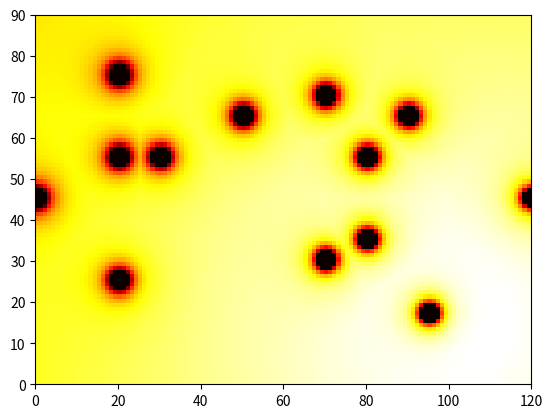

The script that saved this image:
import numpy as np
import matplotlib.pyplot as plt
import random
# 参数设置
KP = 5.0  # 终点的吸引
ETA = 10.0  # 障碍物的排斥
AREA_WIDTH = 12  # 宽度
AREA_HIGHT = 9   #高度

DEBUG = True


def calculate_potential(goal_x, goal_y, obstacle_x, obstacle_y, resolution, robot_radius):
    minx = -AREA_WIDTH/2
    maxx = AREA_WIDTH/2
    miny = -AREA_HIGHT/2
    maxy = AREA_HIGHT/2

    grid_x = int((maxx-minx)/resolution)  # 地图宽度/格子数
    grid_y = int((maxy-miny)/resolution)  # 地图高度/格子数
    if DEBUG is True:
        print("Grid map size: ", grid_x, " x ", grid_y)
    # 生成地图的数据结构（数组）
    potential_map = [[0.0 for i in range(grid_y)] for i in range(grid_x)]

    for ix in range(grid_x):
        x = ix*resolution+minx
        for iy in range(grid_y):
            y = iy*resolution+miny
            attractive = 0.5*KP*np.hypot(x - goal_x, y-goal_y)
            repulsive = calculate_repulsive(
                x, y, obstacle_x, obstacle_y, robot_radius)
            potential = attractive+repulsive
            potential_map[ix][iy] = potential
    return potential_map, minx, miny


def calculate_repulsive(x, y, obstacle_x, obstacle_y, robot_radius):
    minid = -1
    dmin = float("inf")
    for i, ox in enumerate(obstacle_x):
        d = np.hypot(x-obstacle_x[i], y-obstacle_y[i])
        if dmin >= d:
            dmin = d
            minid = i

    distance = np.hypot(x-obstacle_x[minid], y-obstacle_y[minid])
    if DEBUG is True:
        if distance is 0:
            print("???")
    if distance <=0.2:
        distance=0.1
    return 0.5*ETA*(1.0/distance-0.0/robot_radius)**2


def plan_potential_path(start_x, start_y, goal_x, goal_y, obstacle_x, obstacle_y, resolution, robot_radius):
    potential_map, minx, miny = calculate_potential(
        goal_x, goal_y, obstacle_x, obstacle_y, resolution, robot_radius)

def plot_heat(obstacle_x,obstacle_y):
    goal_x = 4  #目标位置
    goal_y = -3.0  # 目标位置
    resolution = 0.1  # 分辨率
    robot_radius = 0.15  # 小车半径
    potential_map, minx, miny = calculate_potential(
        goal_x, goal_y, obstacle_x, obstacle_y, resolution, robot_radius)
    data = np.array(potential_map).T
    plt.grid=True
    a = plt.pcolor(data, vmax=100, cmap=plt.cm.hot_r)
    return a
if __name__ == '__main__':

    goal_x = 4  #目标位置
    goal_y = -3.0  # 目标位置
    resolution = 0.1  # 分辨率
    robot_radius = 0.2  # 小车半径

    obstacle_x = [-1.0, 1.0, 1.0, 3.5]  # 障碍物x坐标
    obstacle_y = [2.0, -1.5, 2.5, -2.8]  # 障碍物y坐标
    for i in range(10):
        obstacle_x.append(random.randint(-6,6))
        obstacle_y.append(random.randint(-4,4))
    potential_map, minx, miny = calculate_potential(
        goal_x, goal_y, obstacle_x, obstacle_y, resolution, robot_radius)
    data = np.array(potential_map).T
    plt.grid=True
    a=plt.pcolor(data, vmax=100, cmap=plt.cm.hot_r)
    plt.show()
